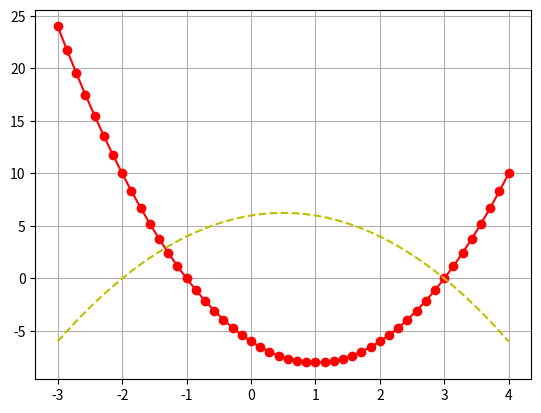

Write the Python code that produced this figure.
import matplotlib.pyplot as plt
import numpy as np
x = np.linspace(-3,4)
y2 = 2*x**2 - 4*x - 6
y3 = (x + 2)*(-x + 3)
plt.plot(x,y2,"ro-")
plt.plot(x,y3,"y--")
plt.grid()
plt.show()
